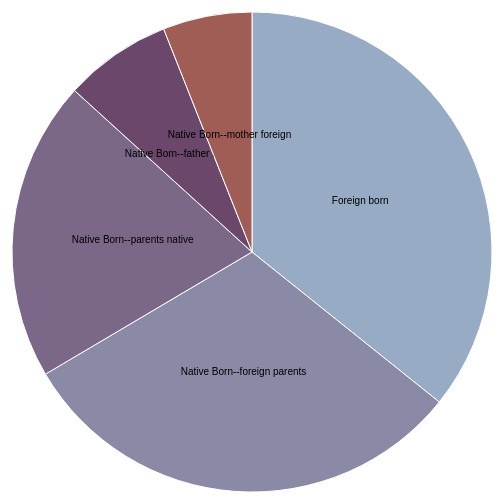
D3 v3 page, settled after 360 driven frames (6 s of simulated time); the page loaded 1 data file(s).


function filterYear(d) {return +d.year === +currentYear && +d.ward === +currentWard}
var menuyear = d3.select("#year select")
    .on("change", change);  
var menuward = d3.select("#ward select")
    .on("change", change);    
var currentYear = 1910;
var currentWard = 1;

var width = 960,
    height = 500,
    radius = Math.min(width, height) / 2;

var color = d3.scale.ordinal()
    .range(["#98abc5", "#8a89a6", "#7b6888", "#6b486b", "#a05d56", "#d0743c", "#ff8c00"]);

var arc = d3.svg.arc()
    .outerRadius(radius - 10)
    .innerRadius(0);
var data;
var pie = d3.layout.pie()
    .sort(null)
    .value(function(d) { return d.count; });
var svg = d3.select("body").append("svg")
    .attr("width", width)
    .attr("height", height)
  .append("g")
    .attr("transform", "translate(" + width / 2 + "," + height / 2 + ")");

d3.csv("nativity.csv", function(error, csv) {
 data = csv;
 svg.selectAll("g").remove();
  data.forEach(function(d) {
    d.count = +d.count;  });
  redraw();
});


function change() {

  currentYear = menuyear.property("value")
  currentWard = menuward.property("value")
  d3.transition()
    .duration(750)
    .each(redraw);
}


function redraw() {

  svg.selectAll("g").remove();
  svg.selectAll(".arc").remove()

  var g = svg.selectAll(".arc")
      .data(pie(data.filter(filterYear)))
    .enter().append("g")
      .attr("class", "arc");

  g.append("path")
      .attr("d", arc)
      .style("fill", function(d) { return color(d.data.nativity); });

  g.append("text")
      .attr("transform", function(d) { return "translate(" + arc.centroid(d) + ")"; })
      .attr("dy", ".35em")
      .style("text-anchor", "middle")
      .text(function(d) { return d.data.nativity; });

};



### data: nativity.csv
year, ward, nativity, count
1910, 0, Native Born--foreign parents, 119
1910, 0, Foreign born, 115
1910, 0, Native Born--parents native, 107
1910, 0, Native Born--father foreign, 29
1910, 0, Native Born--mother foreign, 17
1910, 1, Foreign born, 143
1910, 1, Native Born--foreign parents, 123
1910, 1, Native Born--parents native, 81
1910, 1, Native Born--father foreign, 29
1910, 1, Native Born--mother foreign, 24
1910, 2, Foreign born, 152
1910, 2, Native Born--foreign parents, 139
1910, 2, Native Born--parents native, 57
1910, 2, Native Born--father foreign, 21
1910, 2, Native Born--mother foreign, 2
1910, 3, Native Born--parents native, 82
1910, 3, Native Born--foreign parents, 46
1910, 3, Foreign born, 40
1910, 3, Native Born--father foreign, 14
1910, 3, Native Born--mother foreign, 2
1910, 4, Native Born--parents native, 55
1910, 4, Foreign born, 40
1910, 4, Native Born--foreign parents, 40
1910, 4, Native Born--father foreign, 9
1910, 4, Native Born--mother foreign, 3
1910, 5, Foreign born, 54
1910, 5, Native Born--foreign parents, 53
1910, 5, Native Born--parents native, 51
1910, 5, Native Born--mother foreign, 7
1910, 5, Native Born--father foreign, 5
1910, 6, Foreign born, 92
1910, 6, Native Born--foreign parents, 53
1910, 6, Native Born--parents native, 5
1910, 7, Foreign born, 65
1910, 7, Native Born--foreign parents, 32
1910, 7, Native Born--parents native, 22
1910, 7, Native Born--mother foreign, 5
1910, 7, Native Born--father foreign, 4
1910, 8, Foreign born, 154
1910, 8, Native Born--foreign parents, 64
1910, 8, Native Born--parents native, 26
1910, 8, Native Born--father foreign, 1
1910, 9, Foreign born, 118
1910, 9, Native Born--foreign parents, 50
1910, 9, Native Born--parents native, 24
1910, 10, Native Born--parents native, 116
1910, 10, Foreign born, 87
1910, 10, Native Born--foreign parents, 54
1910, 10, Native Born--father foreign, 6
1910, 10, Native Born--mother foreign, 4
1910, 11, Foreign born, 158
1910, 11, Native Born--parents native, 102
1910, 11, Native Born--foreign parents, 55
1910, 11, Native Born--father foreign, 21
1910, 11, Native Born--mother foreign, 8
1910, 12, Foreign born, 101
1910, 12, Native Born--parents native, 83
1910, 12, Native Born--foreign parents, 41
1910, 12, Native Born--father foreign, 6
1910, 12, Native Born--mother foreign, 5
... 200 more rows